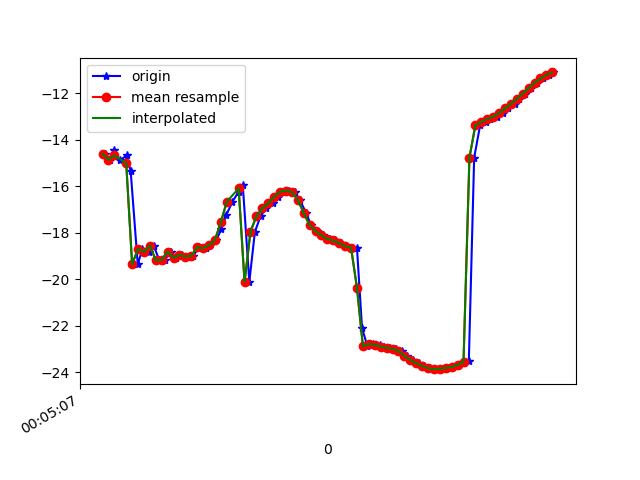

Source data for this figure (header and first rows):
1617667507128, 363143757915536, -14.604502, 12.937331, -14.335109
1617667507144, 363143777146306, -14.86, 12.79, -14.42
1617667507160, 363143796377076, -14.46, 13.01, -13.83
1617667507179, 363143815607846, -14.9, 12.99, -14.05
1617667507201, 363143834838616, -14.68, 13.01, -13.77
1617667507215, 363143854069386, -15.35, 13.71, -14.38
1617667507239, 363143873300156, -19.37, 12.98, -15.03
1617667507255, 363143892530926, -18.69, 14.46, -13.54
1617667507278, 363143911761696, -18.82, 14.34, -13.28
1617667507293, 363143930992466, -18.56, 14.5, -12.79
1617667507312, 363143950223236, -19.2, 14.89, -13.57
1617667507331, 363143969454006, -19.17, 14.71, -13.34
1617667507350, 363143988684776, -18.82, 15.06, -12.8
1617667507367, 363144007915546, -19.09, 14.78, -13.04
1617667507388, 363144027146316, -18.96, 14.5, -12.84
1617667507408, 363144046377086, -19.04, 14.94, -13.27
1617667507427, 363144065607856, -19, 14.63, -13.7
1617667507446, 363144084838626, -18.63, 14.33, -14.33
1617667507469, 363144104069396, -18.68, 13.8, -16.07
1617667507483, 363144123300166, -18.54, 12.74, -17.82
1617667507505, 363144142530936, -18.31, 11.6, -19.94
1617667507522, 363144161761706, -17.84, 10.68, -22.38
1617667507538, 363144180992476, -17.25, 9.793, -25.03
1617667507559, 363144200223246, -16.67, 8.635, -27.75
1617667507580, 363144219454016, -16.24, 7.108, -30.42
1617667507594, 363144238684786, -15.96, 5.539, -33.06
1617667507616, 363144257915556, -20.13, 3.646, -37.77
1617667507635, 363144277146326, -17.96, 3.444, -38.32
1617667507654, 363144296377096, -17.3, 2.403, -40.68
1617667507673, 363144315607866, -16.95, 1.055, -42.83
1617667507697, 363144334838636, -16.74, -0.3568, -44.71
1617667507713, 363144354069406, -16.46, -1.588, -46.39
1617667507731, 363144373300176, -16.24, -2.563, -48.05
1617667507749, 363144392530946, -16.19, -3.656, -49.71
1617667507769, 363144411761716, -16.25, -4.912, -51.19
1617667507786, 363144430992486, -16.59, -6.185, -52.66
1617667507809, 363144450223256, -17.17, -7.211, -54.08
1617667507824, 363144469454026, -17.68, -7.935, -55.17
1617667507845, 363144488684796, -17.94, -8.431, -55.82
1617667507864, 363144507915566, -18.12, -8.737, -56.08
1617667507888, 363144527146336, -18.28, -8.771, -55.94
1617667507906, 363144546377106, -18.34, -8.639, -55.31
1617667507926, 363144565607876, -18.45, -8.408, -54.15
1617667507941, 363144584838646, -18.59, -8.064, -52.45
1617667507961, 363144604069416, -18.65, -7.57, -50.28
1617667507980, 363144623300186, -18.68, -6.914, -47.72
1617667507997, 363144642530956, -22.1, -2.2, -42.24
1617667508015, 363144661761726, -22.89, -5.056, -41.22
1617667508035, 363144680992496, -22.8, -4.032, -37.71
1617667508057, 363144700223266, -22.83, -2.857, -34.24
1617667508072, 363144719454036, -22.91, -1.6, -30.8
1617667508091, 363144738684806, -22.97, -0.3302, -27.49
1617667508112, 363144757915576, -22.99, 1.067, -24.44
1617667508131, 363144777146346, -23.09, 2.523, -21.78
1617667508149, 363144796377116, -23.31, 3.818, -19.43
1617667508168, 363144815607886, -23.48, 4.917, -17.32
1617667508189, 363144834838656, -23.62, 5.896, -15.48
1617667508208, 363144854069426, -23.73, 6.816, -14.03
1617667508226, 363144873300196, -23.84, 7.717, -12.86
1617667508245, 363144892530966, -23.88, 8.452, -11.84
1617667508264, 363144911761736, -23.86, 8.975, -11.03
... 20 more rows
